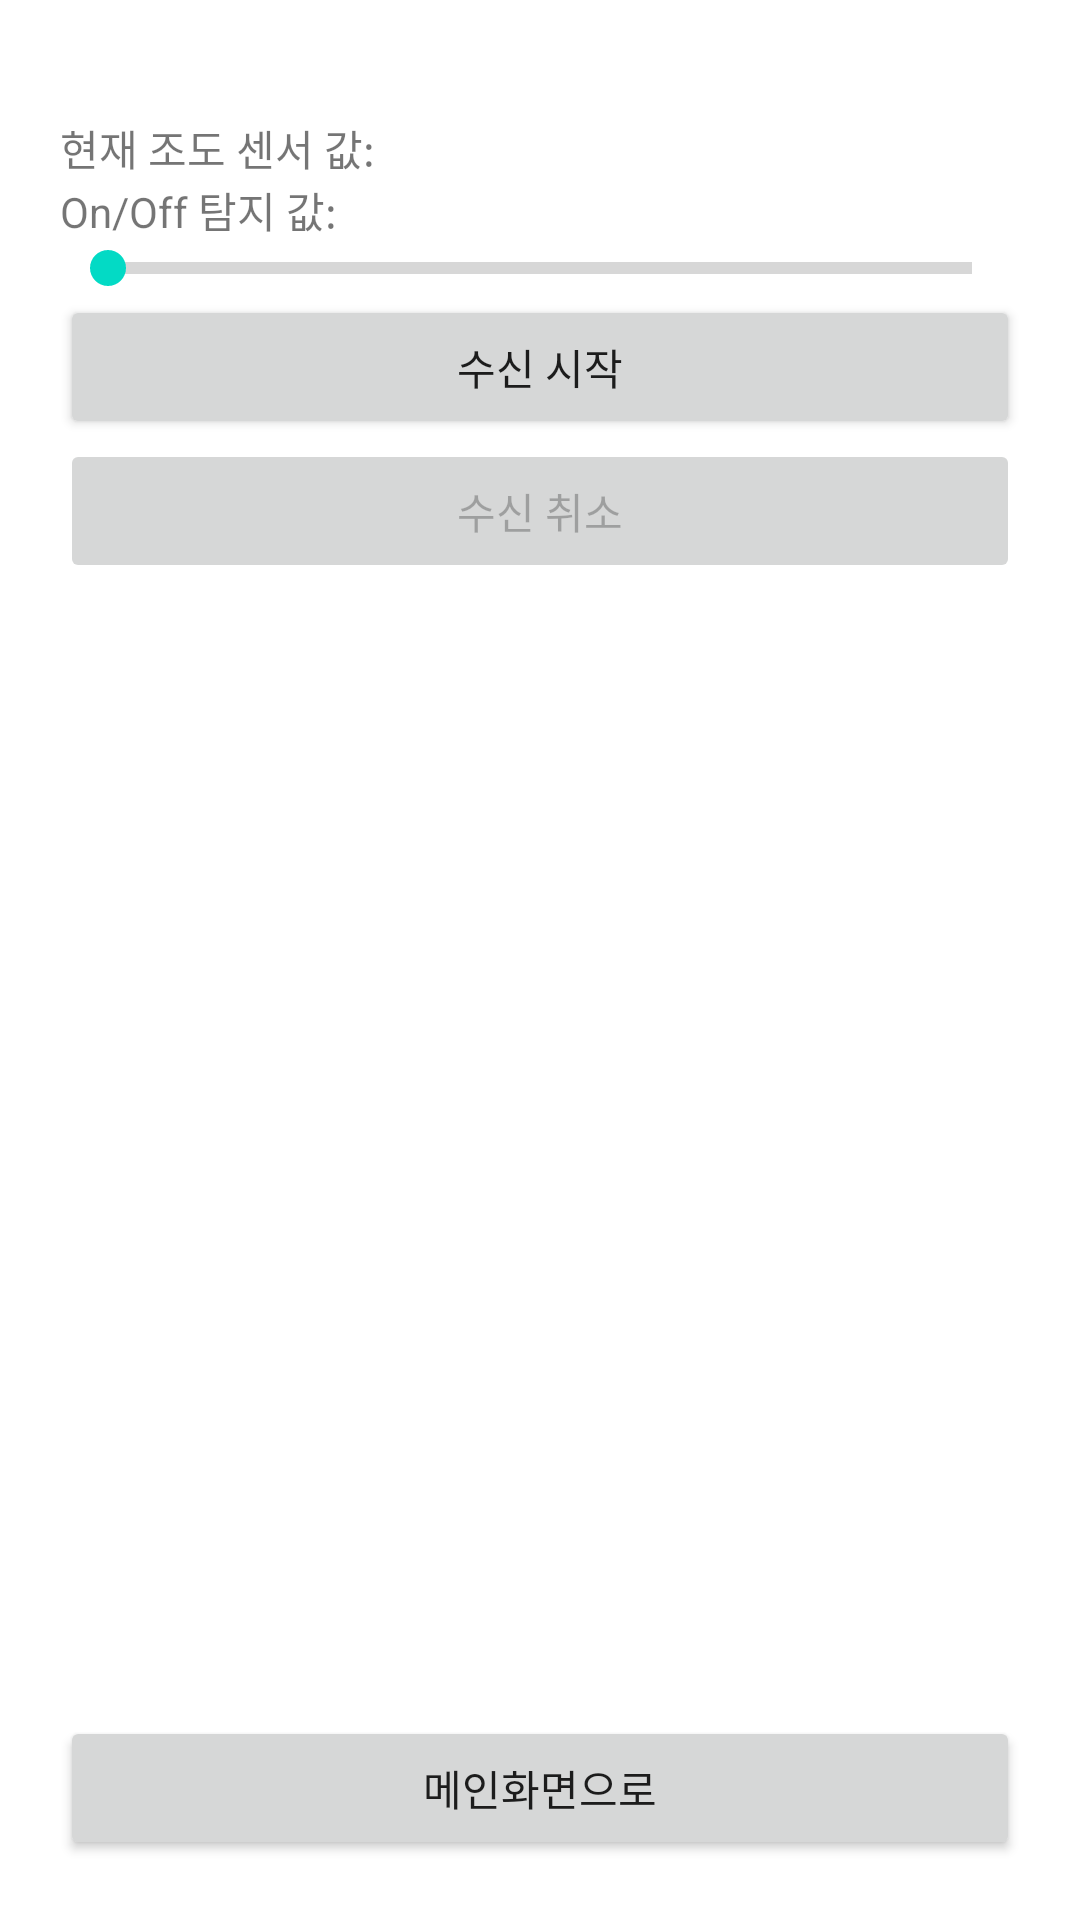

Produce the Android XML layout that renders to this screen, including the resource entries it uses.
<!-- AndroidManifest.xml: application theme Theme.MorseCodeTransceiver -->
<!-- res/layout/activity_receiver.xml -->
<?xml version="1.0" encoding="utf-8"?>
<androidx.constraintlayout.widget.ConstraintLayout
    xmlns:android="http://schemas.android.com/apk/res/android"
    xmlns:app="http://schemas.android.com/apk/res-auto"
    xmlns:tools="http://schemas.android.com/tools"
    android:layout_width="match_parent"
    android:layout_height="match_parent"
    tools:context=".ReceiverActivity">

    <LinearLayout
        android:layout_width="match_parent"
        android:layout_height="match_parent"
        android:layout_marginLeft="20dp"
        android:layout_marginRight="20dp"
        android:layout_marginTop="20dp"
        android:layout_marginBottom="20dp"
        android:orientation="vertical"
        app:layout_constraintBottom_toBottomOf="parent"
        app:layout_constraintEnd_toEndOf="parent"
        app:layout_constraintStart_toStartOf="parent"
        app:layout_constraintTop_toTopOf="parent">

        <TextView
            android:id="@+id/message"
            android:layout_width="match_parent"
            android:layout_height="wrap_content"
            android:text=""/>

        <LinearLayout
            android:layout_width="match_parent"
            android:layout_height="wrap_content"
            android:orientation="horizontal">

            <TextView
                android:layout_width="wrap_content"
                android:layout_height="wrap_content"
                android:text="@string/light_sensor_value"/>

            <TextView
                android:id="@+id/light_sensor_value"
                android:layout_width="match_parent"
                android:layout_height="wrap_content"
                android:text=""
                android:layout_marginStart="10dp" />

        </LinearLayout>

        <LinearLayout
            android:layout_width="match_parent"
            android:layout_height="wrap_content"
            android:orientation="horizontal">

            <TextView
                android:layout_width="wrap_content"
                android:layout_height="wrap_content"
                android:text="@string/light_sensor_on_off"/>

            <TextView
                android:id="@+id/light_sensor_middle_value"
                android:layout_width="match_parent"
                android:layout_height="wrap_content"
                android:layout_marginStart="10dp"
                android:text=""/>

        </LinearLayout>

        <SeekBar
            android:id="@+id/light_sensor_seek_bar"
            style="@style/Widget.AppCompat.ProgressBar.Horizontal"
            android:layout_width="match_parent"
            android:layout_height="wrap_content"
            android:max="10000"/>


        <Button
            android:id="@+id/start_receiving"
            android:layout_width="match_parent"
            android:layout_height="wrap_content"
            android:onClick="OnStartReceiving"
            android:text="@string/start_receiving" />

        <Button
            android:id="@+id/cancel_receiving"
            android:layout_width="match_parent"
            android:layout_height="wrap_content"
            android:enabled="false"
            android:onClick="OnCancelReceiving"
            android:text="@string/cancel_receiving" />

        <ScrollView
            android:layout_width="match_parent"
            android:layout_height="wrap_content"
            android:layout_marginBottom="50dp"
            android:id="@+id/log_scroll">

            <LinearLayout
                android:layout_width="match_parent"
                android:layout_height="wrap_content"
                android:orientation="vertical">

                <TextView
                    android:id="@+id/log"
                    android:layout_width="match_parent"
                    android:layout_height="wrap_content"
                    android:text=""/>

            </LinearLayout>

        </ScrollView>

    </LinearLayout>

    <Button
        android:id="@+id/to_main_menu"
        android:layout_width="match_parent"
        android:layout_height="wrap_content"
        android:onClick="OnMainMenu"
        android:text="@string/to_main_menu"
        app:layout_constraintBottom_toBottomOf="parent"
        app:layout_constraintEnd_toEndOf="parent"
        app:layout_constraintStart_toStartOf="parent"
        android:layout_marginLeft="20dp"
        android:layout_marginRight="20dp"
        android:layout_marginBottom="20dp"/>

</androidx.constraintlayout.widget.ConstraintLayout>
<!-- resources referenced by this layout -->
<resources>
  <string name="cancel_receiving">수신 취소</string>
  <string name="light_sensor_on_off">On/Off 탐지 값: </string>
  <string name="light_sensor_value">현재 조도 센서 값: </string>
  <string name="start_receiving">수신 시작</string>
  <string name="to_main_menu">메인화면으로</string>
  <style name="Theme.MorseCodeTransceiver" parent="Theme.MaterialComponents.DayNight.DarkActionBar">
          
          <item name="colorPrimary">@color/purple_500</item>
          <item name="colorPrimaryVariant">@color/purple_700</item>
          <item name="colorOnPrimary">@color/white</item>
          
          <item name="colorSecondary">@color/teal_200</item>
          <item name="colorSecondaryVariant">@color/teal_700</item>
          <item name="colorOnSecondary">@color/black</item>
          
          <item name="android:statusBarColor" tools:targetApi="l">?attr/colorPrimaryVariant</item>
          
      </style>
  <!-- not gathered from this repository: default colours our renderer supplied (Android Studio template values) -->
  <color name="purple_500">#FF6200EE</color>
  <color name="purple_700">#FF3700B3</color>
  <color name="teal_200">#FF03DAC5</color>
  <color name="teal_700">#FF018786</color>
  <color name="black">#FF000000</color>
  <color name="white">#FFFFFFFF</color>
</resources>
